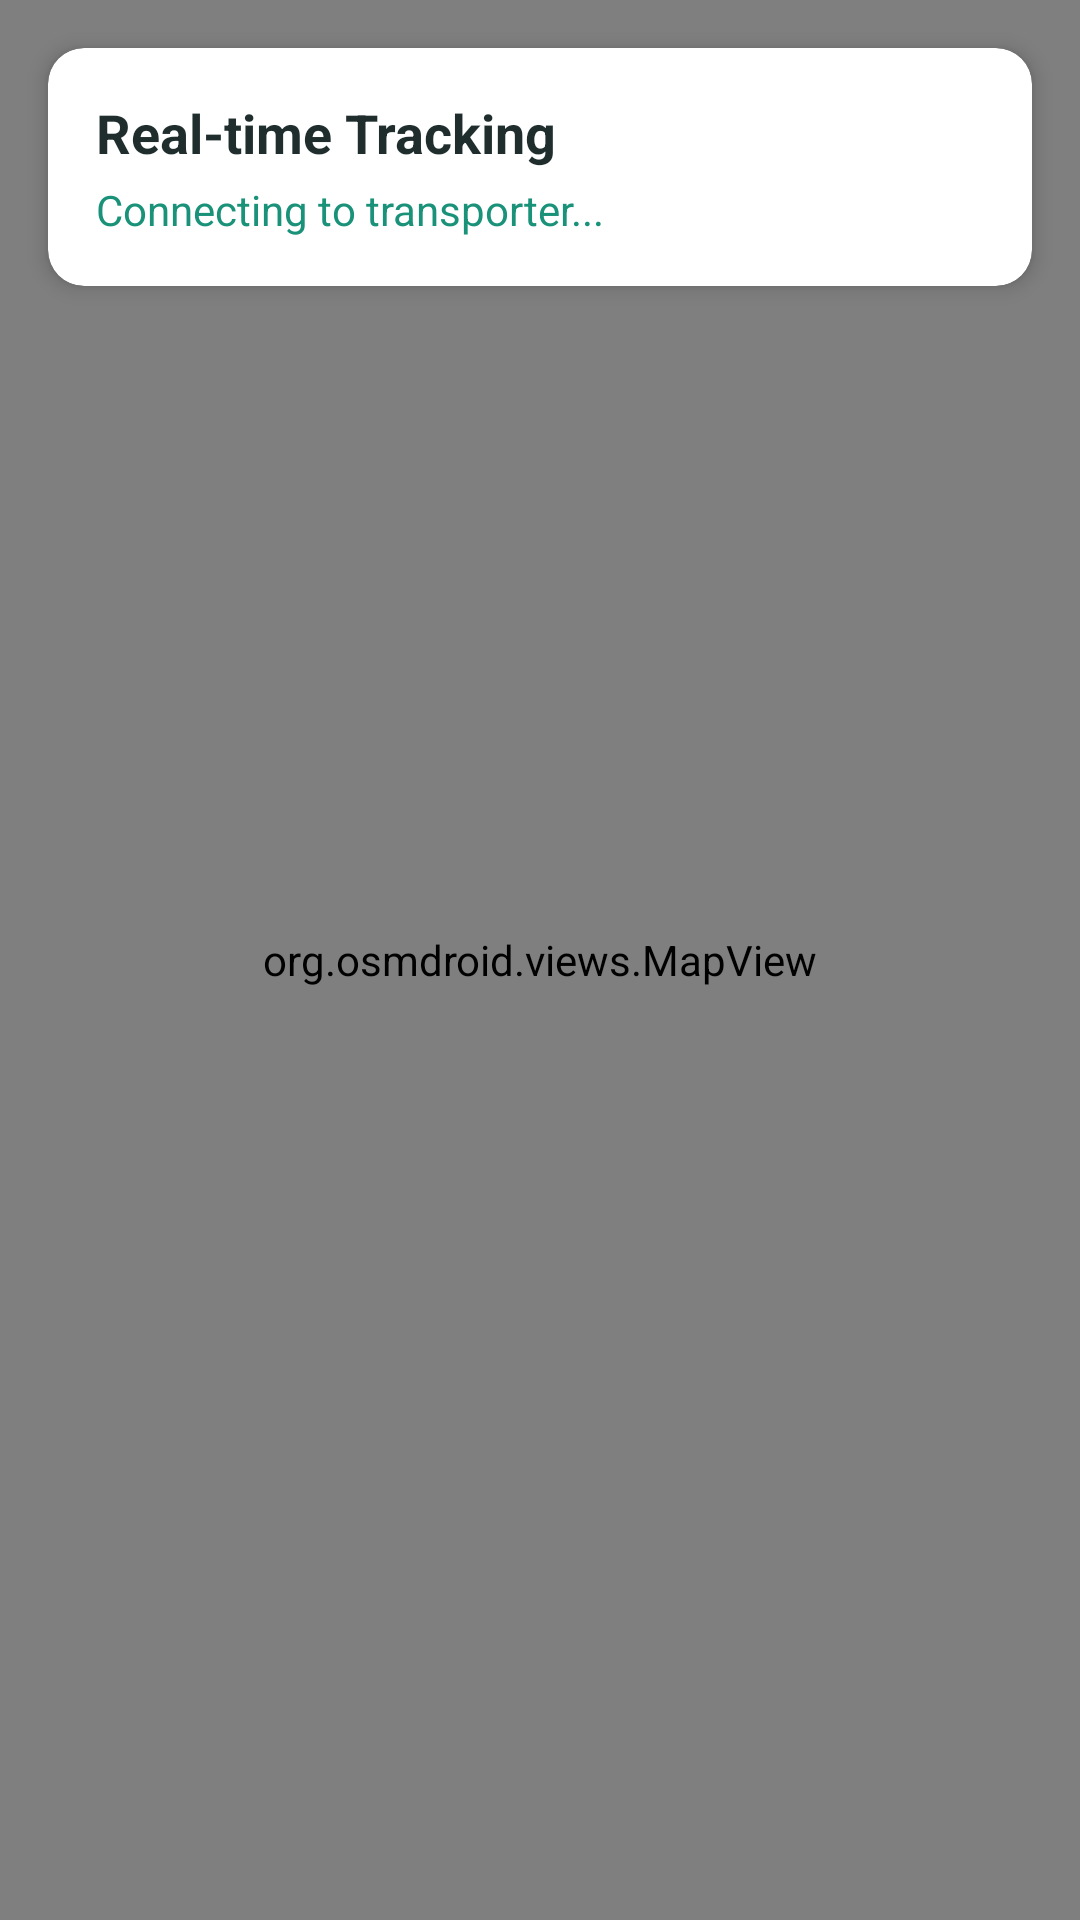

Layout XML and referenced resources for this Android screen:
<!-- AndroidManifest.xml: application theme Theme.ChainRX -->
<!-- res/layout/activity_tracking.xml -->
<?xml version="1.0" encoding="utf-8"?>
<androidx.constraintlayout.widget.ConstraintLayout xmlns:android="http://schemas.android.com/apk/res/android"
    xmlns:app="http://schemas.android.com/apk/res-auto"
    android:layout_width="match_parent"
    android:layout_height="match_parent">

    <org.osmdroid.views.MapView
        android:id="@+id/mapView"
        android:layout_width="match_parent"
        android:layout_height="match_parent" />

    <com.google.android.material.card.MaterialCardView
        android:layout_width="match_parent"
        android:layout_height="wrap_content"
        android:layout_margin="16dp"
        app:cardCornerRadius="12dp"
        app:cardElevation="4dp"
        app:layout_constraintTop_toTopOf="parent">

        <LinearLayout
            android:layout_width="match_parent"
            android:layout_height="wrap_content"
            android:orientation="vertical"
            android:padding="16dp">

            <TextView
                android:id="@+id/tvTrackingTitle"
                android:layout_width="wrap_content"
                android:layout_height="wrap_content"
                android:text="Real-time Tracking"
                android:textColor="@color/text_dark"
                android:textSize="18sp"
                android:textStyle="bold" />

            <TextView
                android:id="@+id/tvTrackingStatus"
                android:layout_width="wrap_content"
                android:layout_height="wrap_content"
                android:layout_marginTop="4dp"
                android:text="Connecting to transporter..."
                android:textColor="@color/primary_teal" />
        </LinearLayout>
    </com.google.android.material.card.MaterialCardView>

    <Button
        android:id="@+id/btnBack"
        style="@style/Widget.Material3.Button.IconButton"
        android:layout_width="wrap_content"
        android:layout_height="wrap_content"
        android:layout_margin="24dp"
        android:backgroundTint="@color/white"
        android:src="@android:drawable/ic_menu_revert"
        app:layout_constraintBottom_toBottomOf="parent"
        app:layout_constraintStart_toStartOf="parent" />

</androidx.constraintlayout.widget.ConstraintLayout>
<!-- resources referenced by this layout -->
<resources>
  <color name="primary_teal">#1A9279</color>
  <color name="text_dark">#1F2D2D</color>
  <color name="white">#FFFFFFFF</color>
  <style name="Theme.ChainRX" parent="Theme.MaterialComponents.DayNight.NoActionBar">
          
          <item name="colorPrimary">@color/primary_teal</item>
          <item name="colorOnPrimary">@color/white</item>
          
          <item name="colorSecondary">@color/primary_light</item>
          <item name="colorOnSecondary">@color/text_dark</item>
          
          <item name="android:statusBarColor">@color/bg_soft_blue</item>
          <item name="android:windowLightStatusBar">true</item>
          
          <item name="android:windowBackground">@color/bg_soft_blue</item>
      </style>
  <color name="primary_light">#E0F2F1</color>
  <color name="bg_soft_blue">#F0F7F7</color>
</resources>
